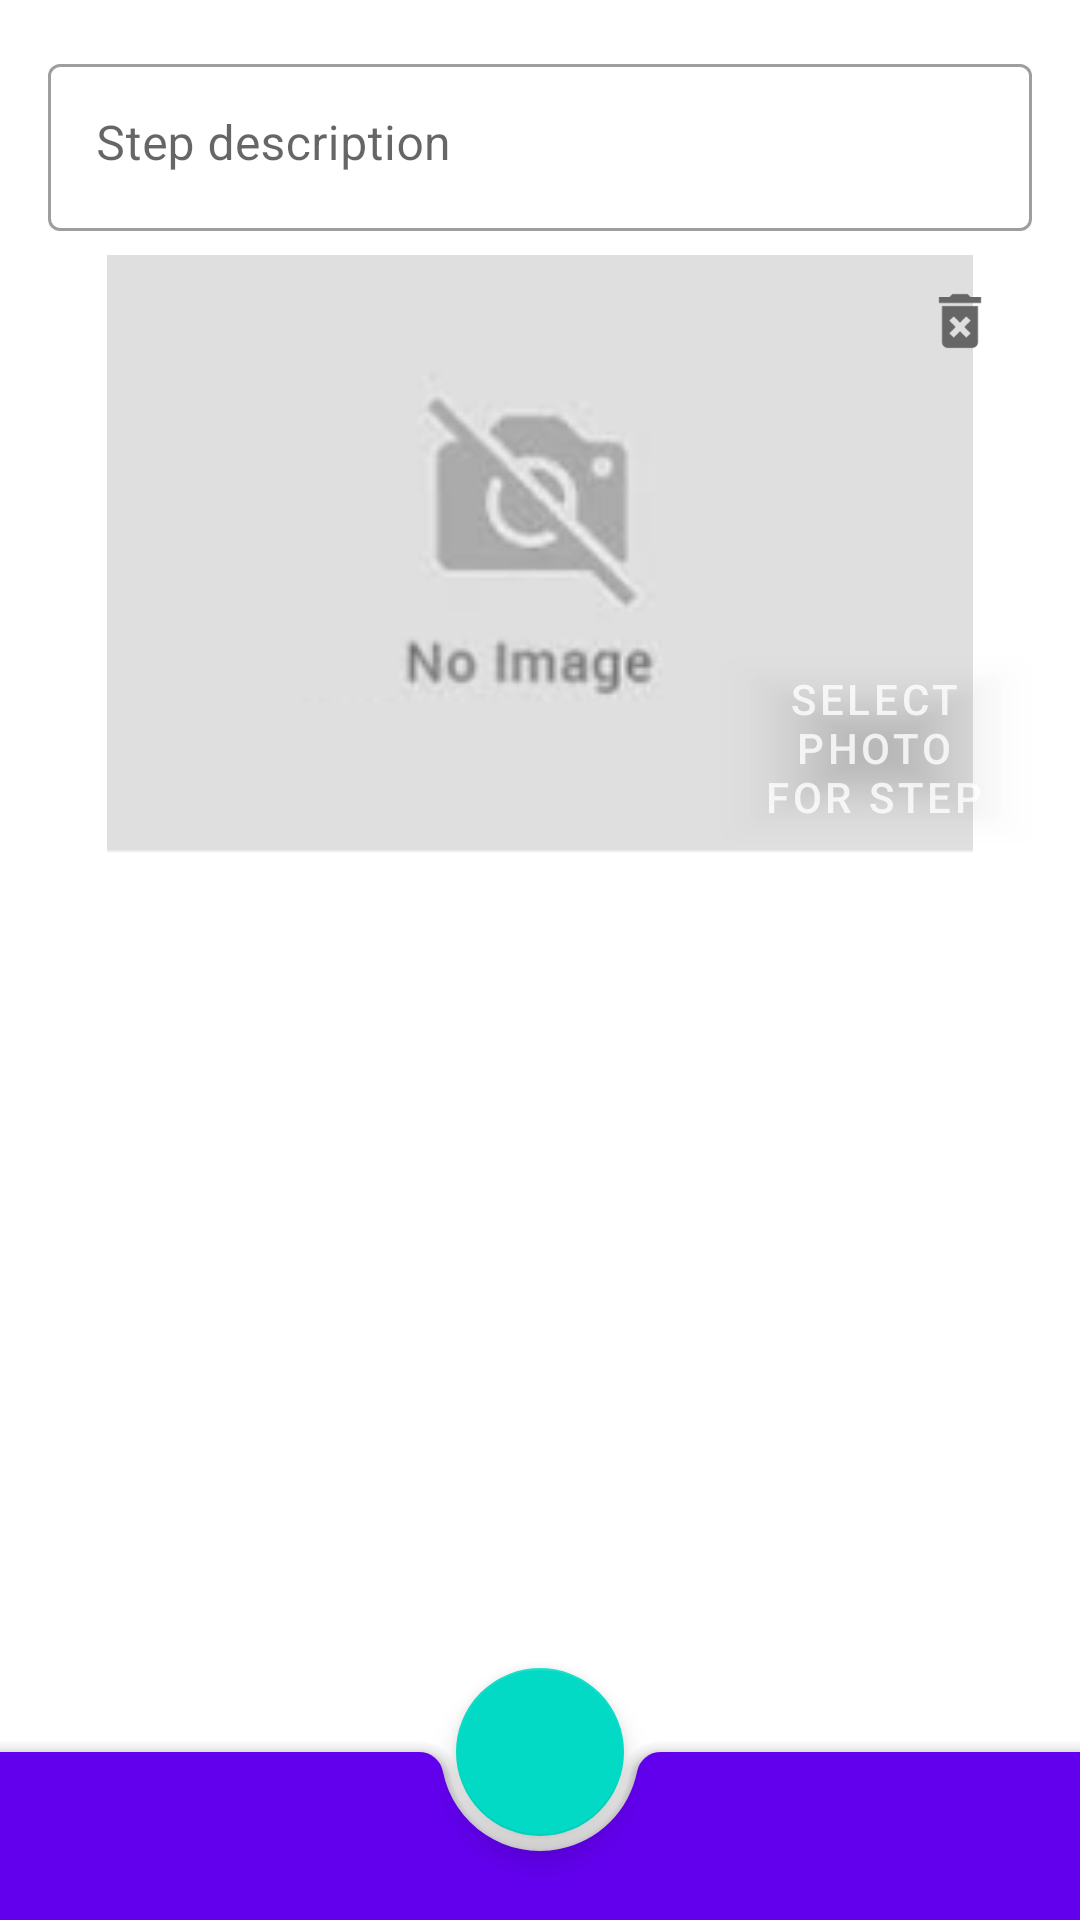

Produce the Android XML layout that renders to this screen, including the resource entries it uses.
<!-- AndroidManifest.xml: application theme Theme.CookBook -->
<!-- res/layout/edit_step_fragment.xml -->
<?xml version="1.0" encoding="utf-8"?>
<androidx.coordinatorlayout.widget.CoordinatorLayout xmlns:android="http://schemas.android.com/apk/res/android"
    xmlns:app="http://schemas.android.com/apk/res-auto"
    xmlns:tools="http://schemas.android.com/tools"
    android:layout_width="match_parent"
    android:layout_height="match_parent"
    tools:context=".ui.EditStepFragment">

    <androidx.core.widget.NestedScrollView
        android:layout_width="match_parent"
        android:layout_height="match_parent">

    <androidx.constraintlayout.widget.ConstraintLayout
        android:layout_width="match_parent"
        android:layout_height="match_parent"
        android:padding="@dimen/common_spacing">

        <com.google.android.material.textfield.TextInputLayout
            android:id="@+id/stepInscription"
            style="@style/Widget.MaterialComponents.TextInputLayout.OutlinedBox"
            android:layout_width="match_parent"
            android:layout_height="match_parent"
            android:layout_marginBottom="@dimen/small_space"
            android:hint="@string/stepDescription"
            app:layout_constraintStart_toStartOf="parent"
            app:layout_constraintTop_toTopOf="parent"
            app:layout_constraintBottom_toTopOf="@id/stepPhotoView">

            <com.google.android.material.textfield.TextInputEditText
                android:id="@+id/stepContent"
                android:layout_width="match_parent"
                android:layout_height="match_parent"
                android:gravity="start"
                android:inputType="textMultiLine"
                android:textColor="@android:color/holo_blue_light" />

        </com.google.android.material.textfield.TextInputLayout>

        <androidx.appcompat.widget.AppCompatImageView
            android:id="@+id/stepPhotoView"
            android:layout_width="match_parent"
            android:layout_height="@dimen/imageHeight"
            android:layout_marginBottom="@dimen/photoMargin"
            app:layout_constraintStart_toStartOf="parent"
            app:layout_constraintBottom_toBottomOf="parent"
            app:srcCompat="@drawable/no_image"/>

        <com.google.android.material.button.MaterialButton
            android:id="@+id/selectStepPhoto"
            android:layout_width="wrap_content"
            android:layout_height="wrap_content"
            app:layout_constraintBottom_toBottomOf="@id/stepPhotoView"
            app:layout_constraintEnd_toEndOf="parent"
            android:alpha="0.8"
            android:backgroundTint="@android:color/transparent"
            android:text="@string/selectStepPhoto"/>

        <com.google.android.material.button.MaterialButton
            android:id="@+id/deletePhotoButton"
            style="@style/Widget.AppTheme.DeleteButton"
            android:layout_width="wrap_content"
            android:layout_height="wrap_content"
            app:layout_constraintTop_toTopOf="@id/stepPhotoView"
            app:layout_constraintEnd_toEndOf="parent"
            android:contentDescription="@string/delete" />

    </androidx.constraintlayout.widget.ConstraintLayout>

    </androidx.core.widget.NestedScrollView>

    <com.google.android.material.bottomappbar.BottomAppBar
        android:id="@+id/bottomAppBar"
        android:layout_width="match_parent"
        android:layout_height="wrap_content"
        android:layout_gravity="bottom"
        style="@style/Widget.MaterialComponents.BottomAppBar.Colored"/>

    <com.google.android.material.floatingactionbutton.FloatingActionButton
        android:id="@+id/saveButton"
        android:layout_width="wrap_content"
        android:layout_height="wrap_content"
        android:contentDescription="@string/description_save"
        app:srcCompat="@drawable/ic_ok_24dp"
        app:layout_anchor="@id/bottomAppBar"/>

</androidx.coordinatorlayout.widget.CoordinatorLayout>
<!-- resources referenced by this layout -->
<resources>
  <dimen name="common_spacing">16dp</dimen>
  <dimen name="imageHeight">200dp</dimen>
  <dimen name="photoMargin">48dp</dimen>
  <dimen name="small_space">8dp</dimen>
  <!-- drawable no_image: png bitmap (drawable, 6033 bytes) -->
  <string name="delete">Remove</string>
  <string name="description_save">Save</string>
  <string name="selectStepPhoto">Select\nphoto\nfor step</string>
  <string name="stepDescription">Step description</string>
  <style name="Widget.AppTheme.DeleteButton" parent="Widget.MaterialComponents.Button.TextButton.Icon">
          <item name="iconTint">@color/counterTextColor</item>
          <item name="android:textColor">@color/counterTextColor</item>
          <item name="android:minWidth">@dimen/icon_options_size</item>
          <item name="android:minHeight">@dimen/icon_options_size</item>
          <item name="icon">@drawable/ic_delete_24dp</item>
      </style>
  <style name="Theme.CookBook" parent="Theme.MaterialComponents.DayNight.DarkActionBar">
          
          <item name="colorPrimary">@color/purple_500</item>
          <item name="colorPrimaryVariant">@color/purple_700</item>
          <item name="colorOnPrimary">@color/white</item>
          
          <item name="colorSecondary">@color/teal_200</item>
          <item name="colorSecondaryVariant">@color/teal_700</item>
          <item name="colorOnSecondary">@color/black</item>
          
          <item name="android:statusBarColor">?attr/colorPrimaryVariant</item>
          
      </style>
  <color name="counterTextColor">#666666</color>
  <dimen name="icon_options_size">24dp</dimen>
  <!-- drawable ic_delete_24dp (drawable) -->
  <vector android:height="24dp" android:tint="#504A4A"
      android:viewportHeight="24" android:viewportWidth="24"
      android:width="24dp" xmlns:android="http://schemas.android.com/apk/res/android">
      <path android:fillColor="@android:color/white" android:pathData="M6,19c0,1.1 0.9,2 2,2h8c1.1,0 2,-0.9 2,-2L18,7L6,7v12zM8.46,11.88l1.41,-1.41L12,12.59l2.12,-2.12 1.41,1.41L13.41,14l2.12,2.12 -1.41,1.41L12,15.41l-2.12,2.12 -1.41,-1.41L10.59,14l-2.13,-2.12zM15.5,4l-1,-1h-5l-1,1L5,4v2h14L19,4z"/>
  </vector>
  <color name="purple_500">#FF6200EE</color>
  <color name="purple_700">#FF3700B3</color>
  <color name="white">#FFFFFFFF</color>
  <color name="teal_200">#FF03DAC5</color>
  <color name="teal_700">#FF018786</color>
  <color name="black">#FF000000</color>
</resources>
